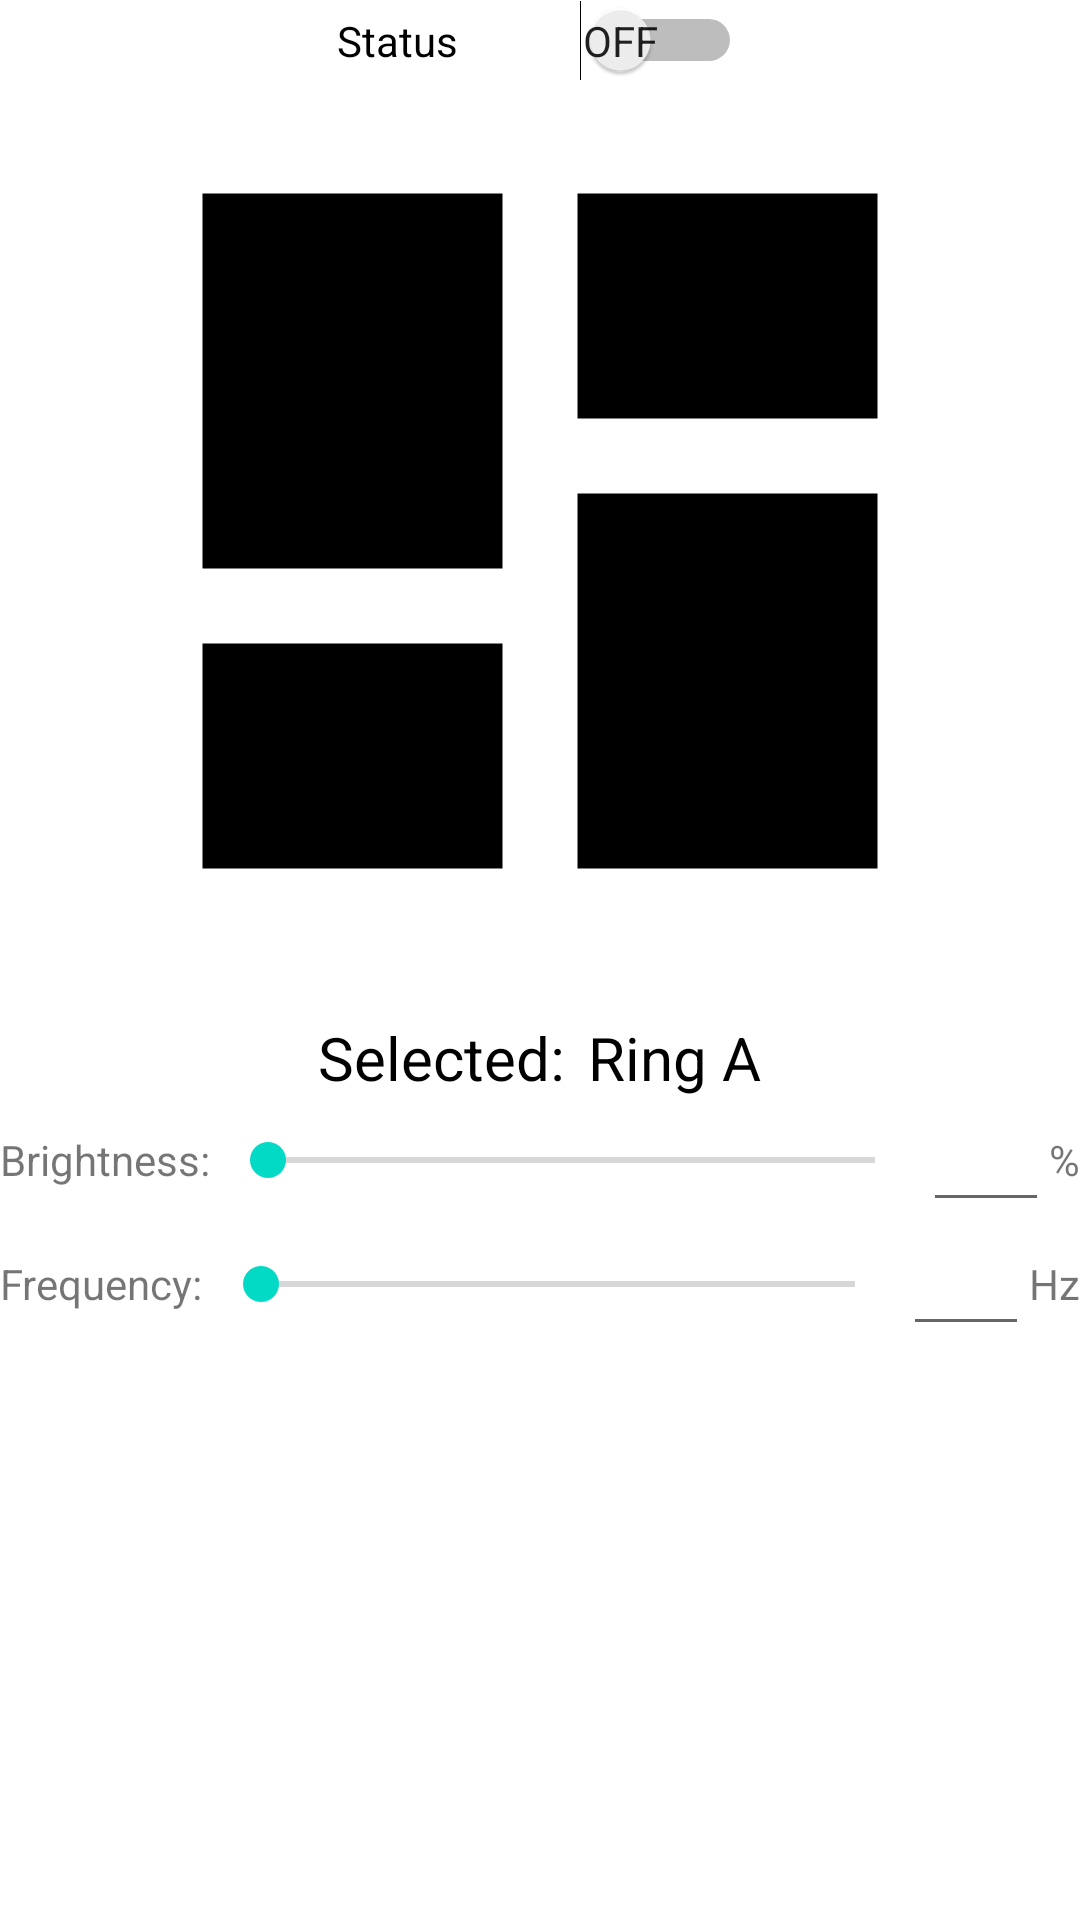

Write the Android layout XML for this screen, with the resource values it uses.
<!-- AndroidManifest.xml: application theme Theme.LightApp -->
<!-- res/layout/fragment_home.xml -->
<?xml version="1.0" encoding="utf-8"?>
<LinearLayout xmlns:android="http://schemas.android.com/apk/res/android"
    xmlns:app="http://schemas.android.com/apk/res-auto"
    xmlns:tools="http://schemas.android.com/tools"
    android:layout_width="match_parent"
    android:layout_height="match_parent"
    android:layout_marginStart="8dp"
    android:layout_marginTop="12dp"
    android:layout_marginEnd="8dp"
    android:columnCount="1"
    android:gravity="center_horizontal"
    android:orientation="vertical"
    android:rowCount="2"
    app:layout_constraintBottom_toBottomOf="parent"
    app:layout_constraintEnd_toEndOf="parent"
    app:layout_constraintStart_toStartOf="parent"
    app:layout_constraintTop_toTopOf="parent"
    tools:context=".ui.home.HomeFragment">

    

    <Switch
        android:id="@+id/home_switch_status"
        android:layout_width="135dp"
        android:layout_height="wrap_content"
        android:layout_weight="0"
        android:showText="true"
        android:text="Status" />

    <ImageView
        android:layout_width="300dp"
        android:layout_height="300dp"
        android:contentDescription="Test image for the light"
        android:src="@drawable/ic_light_preview" />

    <LinearLayout
        android:layout_width="match_parent"
        android:layout_height="wrap_content"
        android:layout_marginStart="8dp"
        android:layout_marginTop="12dp"
        android:layout_marginEnd="8dp"
        android:columnCount="2"
        android:gravity="center_horizontal"
        android:orientation="horizontal"
        android:rowCount="1"
        app:layout_constraintBottom_toBottomOf="parent"
        app:layout_constraintEnd_toEndOf="parent"
        app:layout_constraintStart_toStartOf="parent"
        app:layout_constraintTop_toTopOf="parent"
        tools:context=".ui.home.HomeFragment">

        <TextView
            android:id="@+id/selected_indicator"
            android:layout_width="90dp"
            android:layout_height="wrap_content"
            android:text="Selected: "
            android:textColor="@color/black"
            android:textSize="20sp" />

        <TextView
            android:id="@+id/selected_indicator_answer"
            android:layout_width="wrap_content"
            android:layout_height="wrap_content"
            android:text="Ring A"
            android:textColor="@color/black"
            android:textSize="20sp" />

    </LinearLayout>

    <LinearLayout
        android:layout_width="match_parent"
        android:layout_height="wrap_content"
        android:orientation="vertical">

        <LinearLayout
            android:layout_width="match_parent"
            android:layout_height="wrap_content"
            android:gravity="center_vertical"
            android:orientation="horizontal">

            <TextView
                android:id="@+id/home_brightness_label"
                android:layout_width="wrap_content"
                android:layout_height="wrap_content"
                android:layout_weight="0"
                android:text="Brightness: " />

            <SeekBar
                android:id="@+id/home_brightness_seek"
                android:layout_width="wrap_content"
                android:layout_height="wrap_content"
                android:layout_weight="1" />

            <EditText
                android:id="@+id/home_edit_brightness"
                android:layout_width="wrap_content"
                android:layout_height="wrap_content"
                android:layout_weight="0"
                android:ems="2"
                android:inputType="number" />

            <TextView
                android:id="@+id/home_brightness_unit"
                android:layout_width="wrap_content"
                android:layout_height="wrap_content"
                android:layout_weight="0"
                android:text="%" />
        </LinearLayout>

        <LinearLayout
            android:layout_width="match_parent"
            android:layout_height="wrap_content"
            android:gravity="center_vertical"
            android:orientation="horizontal">

            <TextView
                android:id="@+id/home_frequency_label"
                android:layout_width="wrap_content"
                android:layout_height="wrap_content"
                android:layout_weight="0"
                android:text="Frequency: " />

            <SeekBar
                android:id="@+id/home_frequency_seek"
                android:layout_width="wrap_content"
                android:layout_height="wrap_content"
                android:layout_weight="1" />

            <EditText
                android:id="@+id/home_edit_frequency"
                android:layout_width="wrap_content"
                android:layout_height="wrap_content"
                android:layout_weight="0"
                android:ems="2"
                android:inputType="number" />

            <TextView
                android:id="@+id/home_frequency_unit"
                android:layout_width="wrap_content"
                android:layout_height="wrap_content"
                android:layout_weight="0"
                android:text="Hz" />
        </LinearLayout>
    </LinearLayout>

</LinearLayout>
<!-- resources referenced by this layout -->
<resources>
  <!-- drawable ic_light_preview (drawable) -->
  <vector xmlns:android="http://schemas.android.com/apk/res/android"
      android:width="70dp"
      android:height="70dp"
      android:viewportWidth="24.0"
      android:viewportHeight="24.0">
      <path
          android:fillColor="#FF000000"
          android:pathData="M3,13h8L11,3L3,3v10zM3,21h8v-6L3,15v6zM13,21h8L21,11h-8v10zM13,3v6h8L21,3h-8z" />
  </vector>
  <style name="Theme.LightApp" parent="Theme.MaterialComponents.Light.NoActionBar">
          
          <item name="colorPrimary">@color/purple_500</item>
          <item name="colorPrimaryVariant">@color/purple_700</item>
          <item name="colorOnPrimary">@color/white</item>
          
          <item name="colorSecondary">@color/teal_200</item>
          <item name="colorSecondaryVariant">@color/teal_700</item>
          <item name="colorOnSecondary">@color/black</item>
          
          <item name="android:statusBarColor">?attr/colorPrimaryVariant</item>
          
      </style>
  <!-- not gathered from this repository: default colours our renderer supplied (Android Studio template values) -->
  <color name="purple_500">#FF6200EE</color>
  <color name="purple_700">#FF3700B3</color>
  <color name="teal_200">#FF03DAC5</color>
  <color name="teal_700">#FF018786</color>
  <color name="black">#FF000000</color>
  <color name="white">#FFFFFFFF</color>
</resources>
